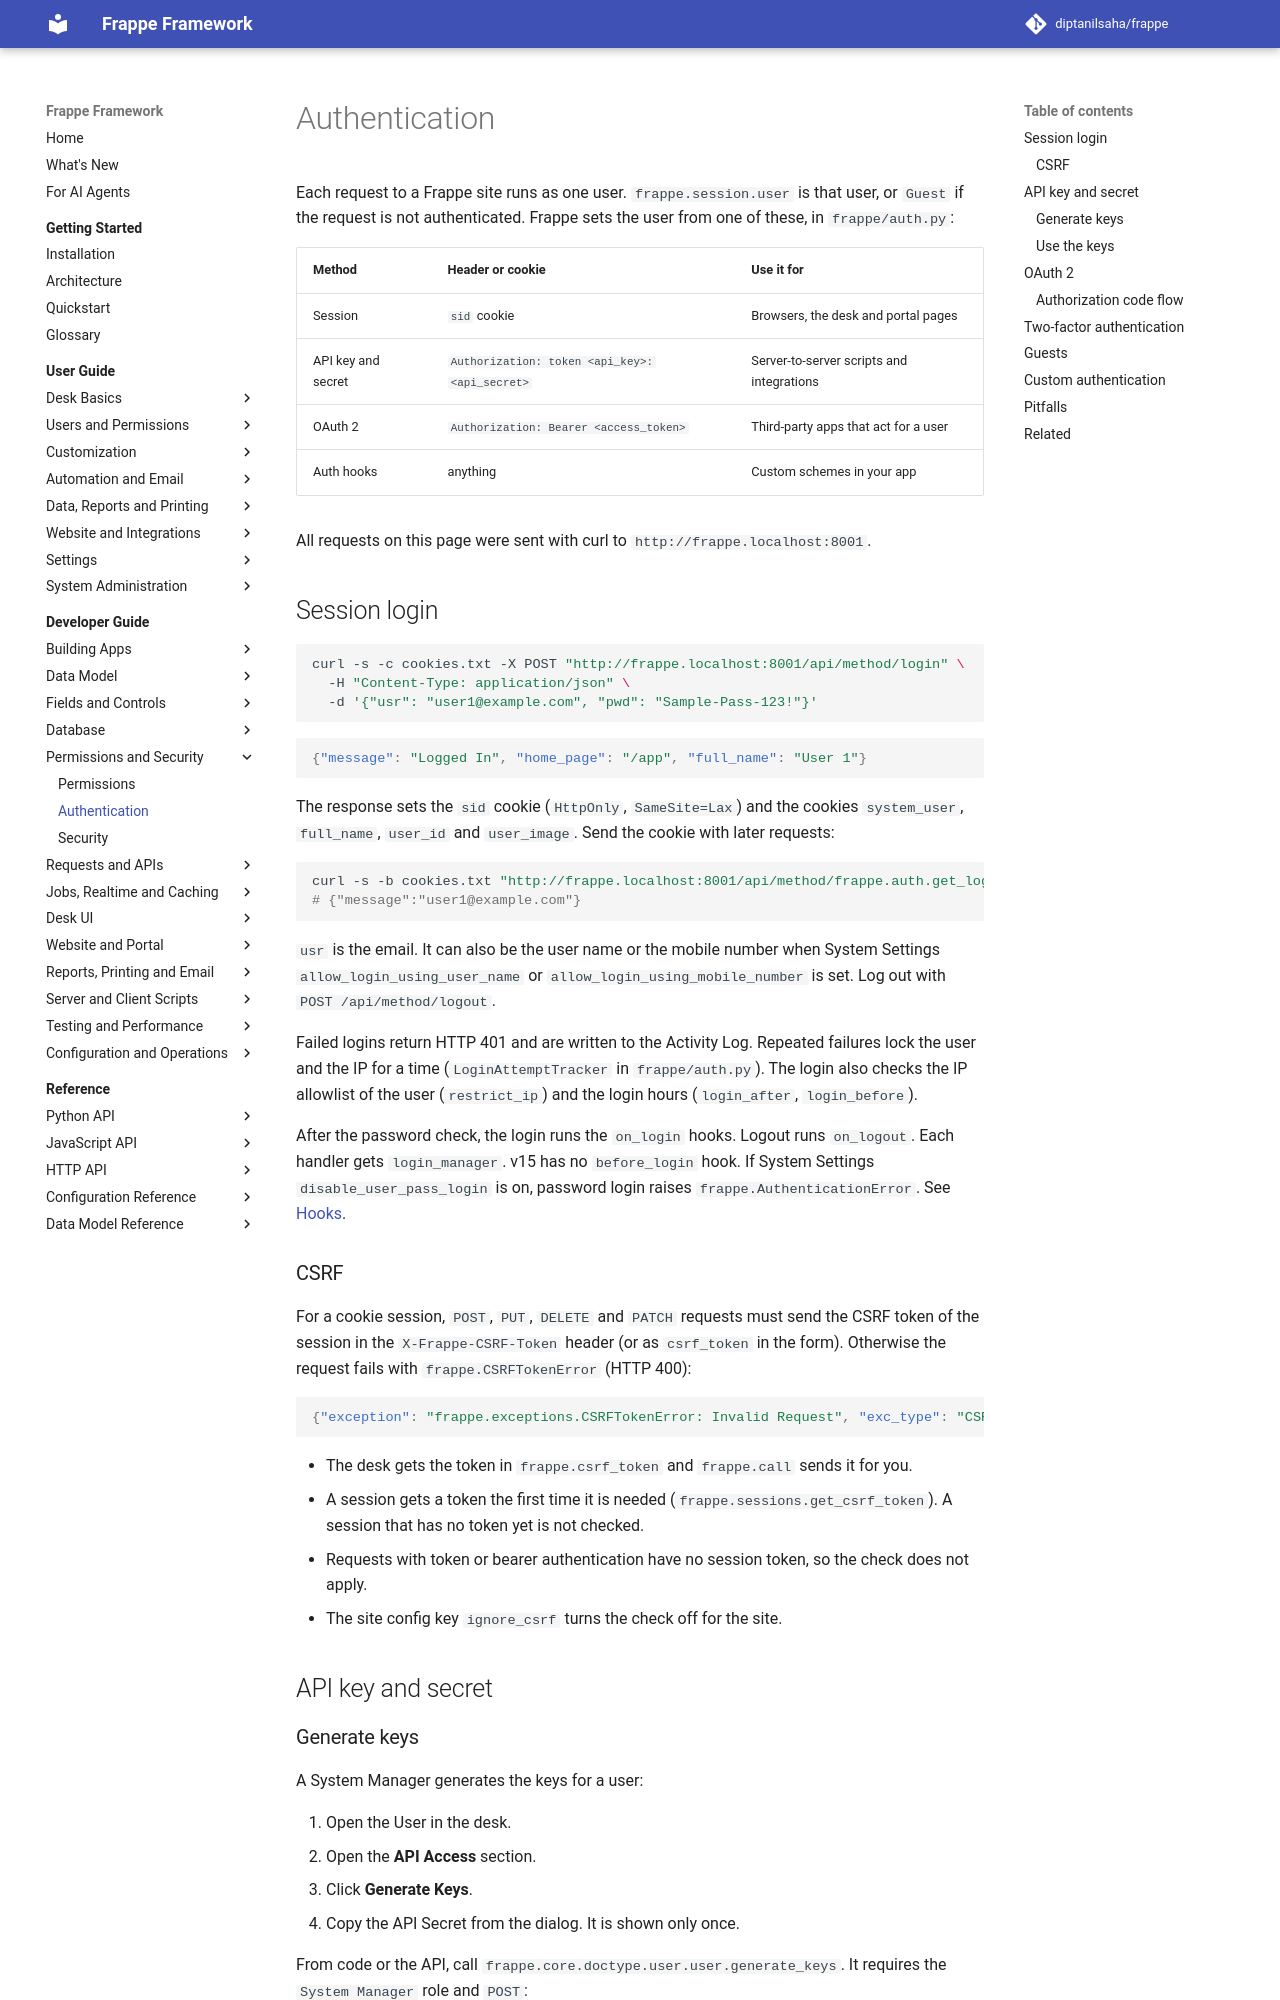

repository: diptanilsaha/frappe · page: v15/developer-guide/security/authentication/index.html · generator: mkdocs

---
title: Authentication
description: Authenticate HTTP requests with a session cookie, API key and secret, or an OAuth 2 bearer token, and how CSRF, two-factor login, guests and auth hooks work.
version: develop
sources:
  - frappe/auth.py
  - frappe/app.py
  - frappe/sessions.py
  - frappe/handler.py
  - frappe/oauth.py
  - frappe/integrations/oauth2.py
  - frappe/twofactor.py
  - frappe/core/doctype/user/user.py
  - frappe/core/doctype/user/user.json
  - frappe/__init__.py
---

# Authentication

Each request to a Frappe site runs as one user. `frappe.session.user` is that user, or `Guest` if the request is not authenticated. Frappe sets the user from one of these, in `frappe/auth.py`:

| Method | Header or cookie | Use it for |
|---|---|---|
| Session | `sid` cookie | Browsers, the desk and portal pages |
| API key and secret | `Authorization: token <api_key>:<api_secret>` | Server-to-server scripts and integrations |
| OAuth 2 | `Authorization: Bearer <access_token>` | Third-party apps that act for a user |
| Auth hooks | anything | Custom schemes in your app |

All requests on this page were sent with curl to `http://frappe.localhost:8000`.

## Session login

```bash
curl -s -c cookies.txt -X POST "http://frappe.localhost:8000/api/method/login" \
  -H "Content-Type: application/json" \
  -d '{"usr": "user1@example.com", "pwd": "Sample-Pass-123!"}'
```

```json
{"message": "Logged In", "home_page": "desk", "full_name": "User 1"}
```

The response sets the `sid` cookie (`HttpOnly`, `SameSite=Lax`) and the cookies `system_user`, `full_name`, `user_id` and `user_lang`. Send the cookie with later requests:

```bash
curl -s -b cookies.txt "http://frappe.localhost:8000/api/method/frappe.auth.get_logged_user"
# {"message":"user1@example.com"}
```

`usr` is the email. It can also be the user name or the mobile number when System Settings `allow_login_using_user_name` or `allow_login_using_mobile_number` is set. Log out with `POST /api/method/logout`.

Failed logins return HTTP 401 and are written to the Activity Log. Repeated failures lock the user and the IP for a time (`LoginAttemptTracker` in `frappe/auth.py`). The login also checks the IP allowlist of the user (`restrict_ip`) and the login hours (`login_after`, `login_before`).

The login runs the `before_login` and `on_login` hooks. Logout runs `on_logout`. Each handler gets `login_manager`. See [Hooks](../building-apps/hooks.md).

### CSRF

For a cookie session, `POST`, `PUT`, `DELETE` and `PATCH` requests must send the CSRF token of the session in the `X-Frappe-CSRF-Token` header (or as `csrf_token` in the form). Otherwise the request fails with `frappe.CSRFTokenError` (HTTP 400):

```json
{"exception": "frappe.exceptions.CSRFTokenError: Invalid Request", "exc_type": "CSRFTokenError"}
```

- The desk gets the token in `frappe.csrf_token` and `frappe.call` sends it for you.
- A session gets a token the first time it is needed (`frappe.sessions.get_csrf_token`). A session that has no token yet is not checked.
- Requests with token or bearer authentication have no session token, so the check does not apply.
- Requests from an origin in the site config key `allowed_referrers` skip the check.

## API key and secret
